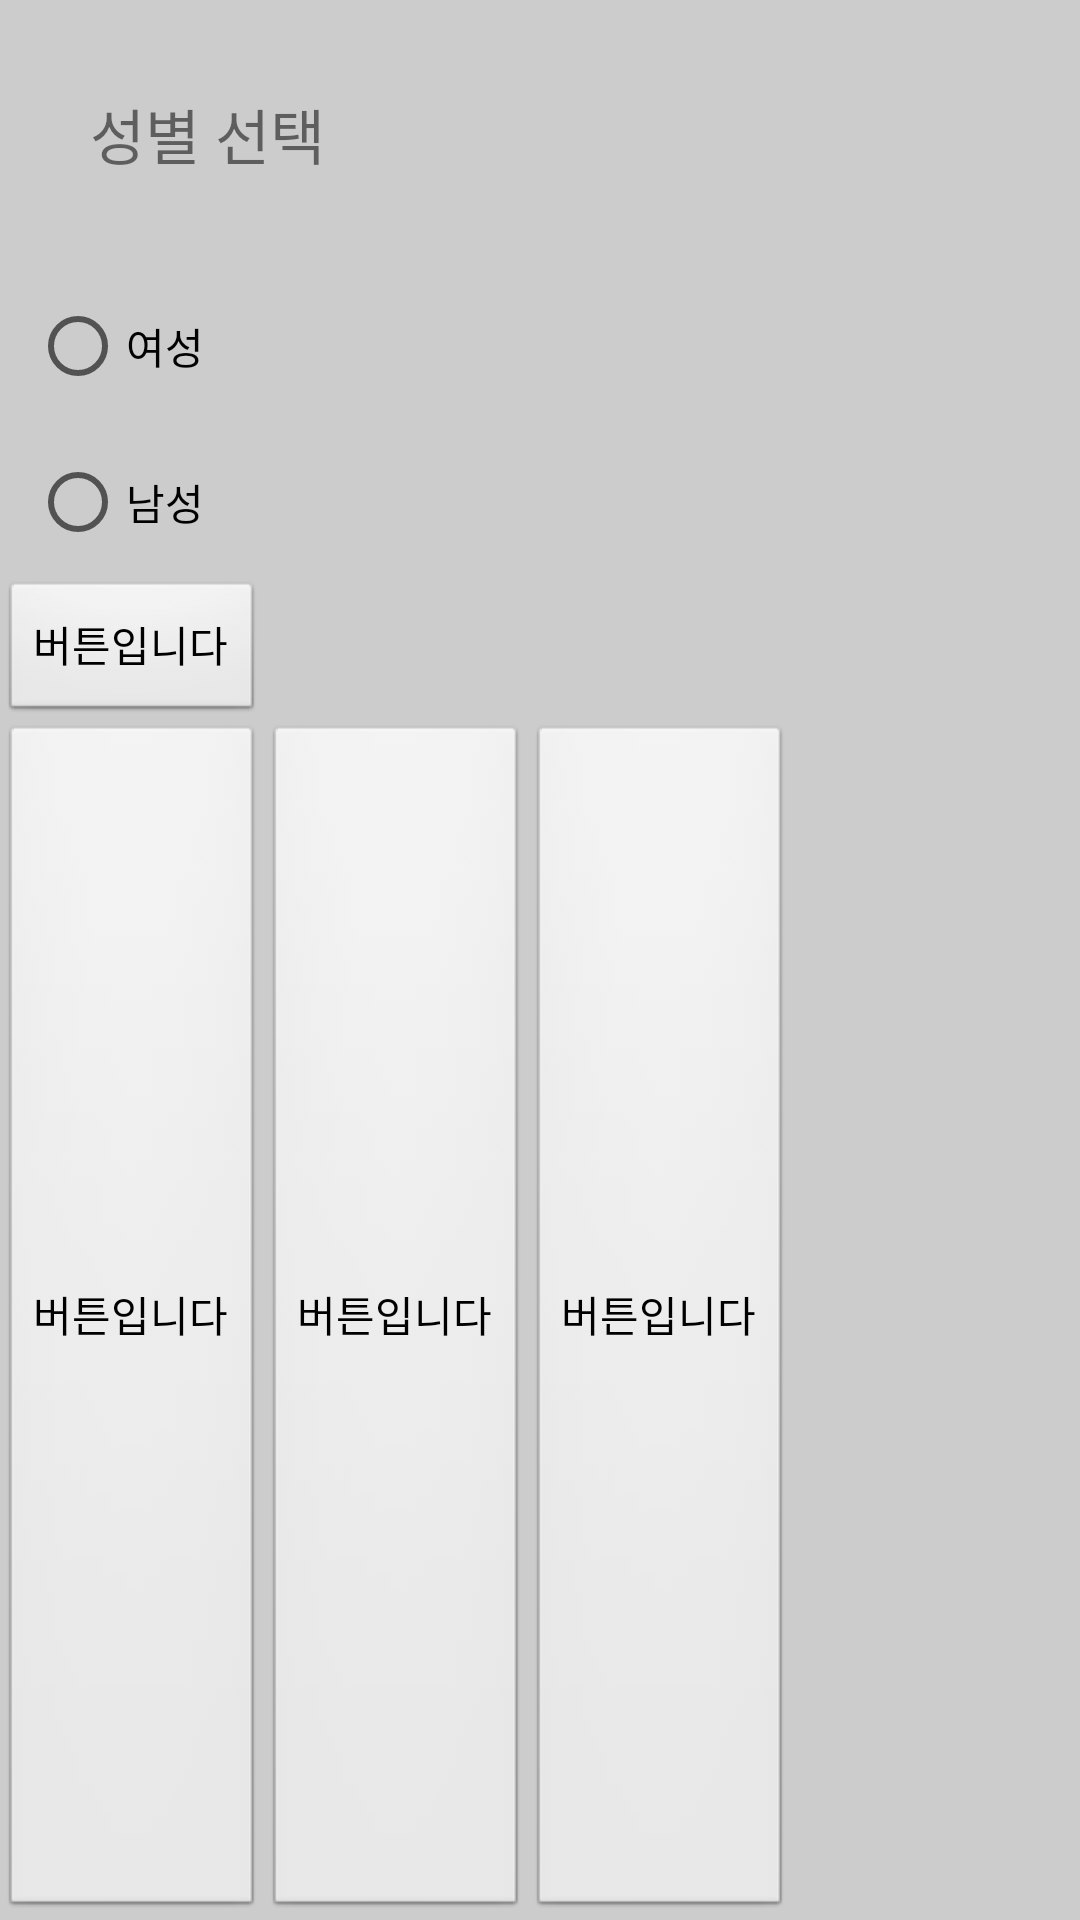

The Android layout XML behind this screen, and the referenced resources:
<!-- AndroidManifest.xml: application theme Theme.Univ02 -->
<!-- res/layout/activity_main.xml -->
<?xml version="1.0" encoding="utf-8"?>
<LinearLayout xmlns:android="http://schemas.android.com/apk/res/android"
    xmlns:app="http://schemas.android.com/apk/res-auto"
    xmlns:tools="http://schemas.android.com/tools"
    android:id="@+id/main"
    android:layout_width="match_parent"
    android:layout_height="match_parent"
    tools:context=".MainActivity"
    android:orientation="vertical"
    android:background="#CCCCCC">

    <TextView
        android:id="@+id/textView1"
        android:layout_width="wrap_content"
        android:layout_height="wrap_content"
        android:text="성별 선택"
        android:textSize="20sp"
        android:padding="30dp"/>

    <RadioButton
        android:id="@+id/female"
        android:layout_width="wrap_content"
        android:layout_height="wrap_content"
        android:text="여성"
        android:layout_margin="10dp"/>

    <RadioButton
        android:id="@+id/male"
        android:layout_width="wrap_content"
        android:layout_height="wrap_content"
        android:text="남성"
        android:layout_margin="10dp"/>

    <Button
        android:id="@+id/button4"
        style="@android:style/Widget.Button"
        android:layout_width="wrap_content"
        android:layout_height="wrap_content"
        android:text="버튼입니다" />

    <LinearLayout
        android:id="@+id/main2"
        android:layout_width="match_parent"
        android:layout_height="match_parent"
        tools:context=".MainActivity"
        android:orientation="horizontal">

        <Button
            android:id="@+id/button5"
            style="@android:style/Widget.Button"
            android:layout_width="wrap_content"
            android:layout_height="match_parent"
            android:text="버튼입니다" />

        <Button
            android:id="@+id/button6"
            style="@android:style/Widget.Button"
            android:layout_width="wrap_content"
            android:layout_height="match_parent"
            android:text="버튼입니다" />

        <Button
            android:id="@+id/button7"
            style="@android:style/Widget.Button"
            android:layout_width="wrap_content"
            android:layout_height="match_parent"
            android:text="버튼입니다" />

    </LinearLayout>

</LinearLayout>
<!-- resources referenced by this layout -->
<resources>
  <style name="Theme.Univ02" parent="Base.Theme.Univ02" />
  <style name="Base.Theme.Univ02" parent="Theme.AppCompat.DayNight">
          
          
      </style>
</resources>
